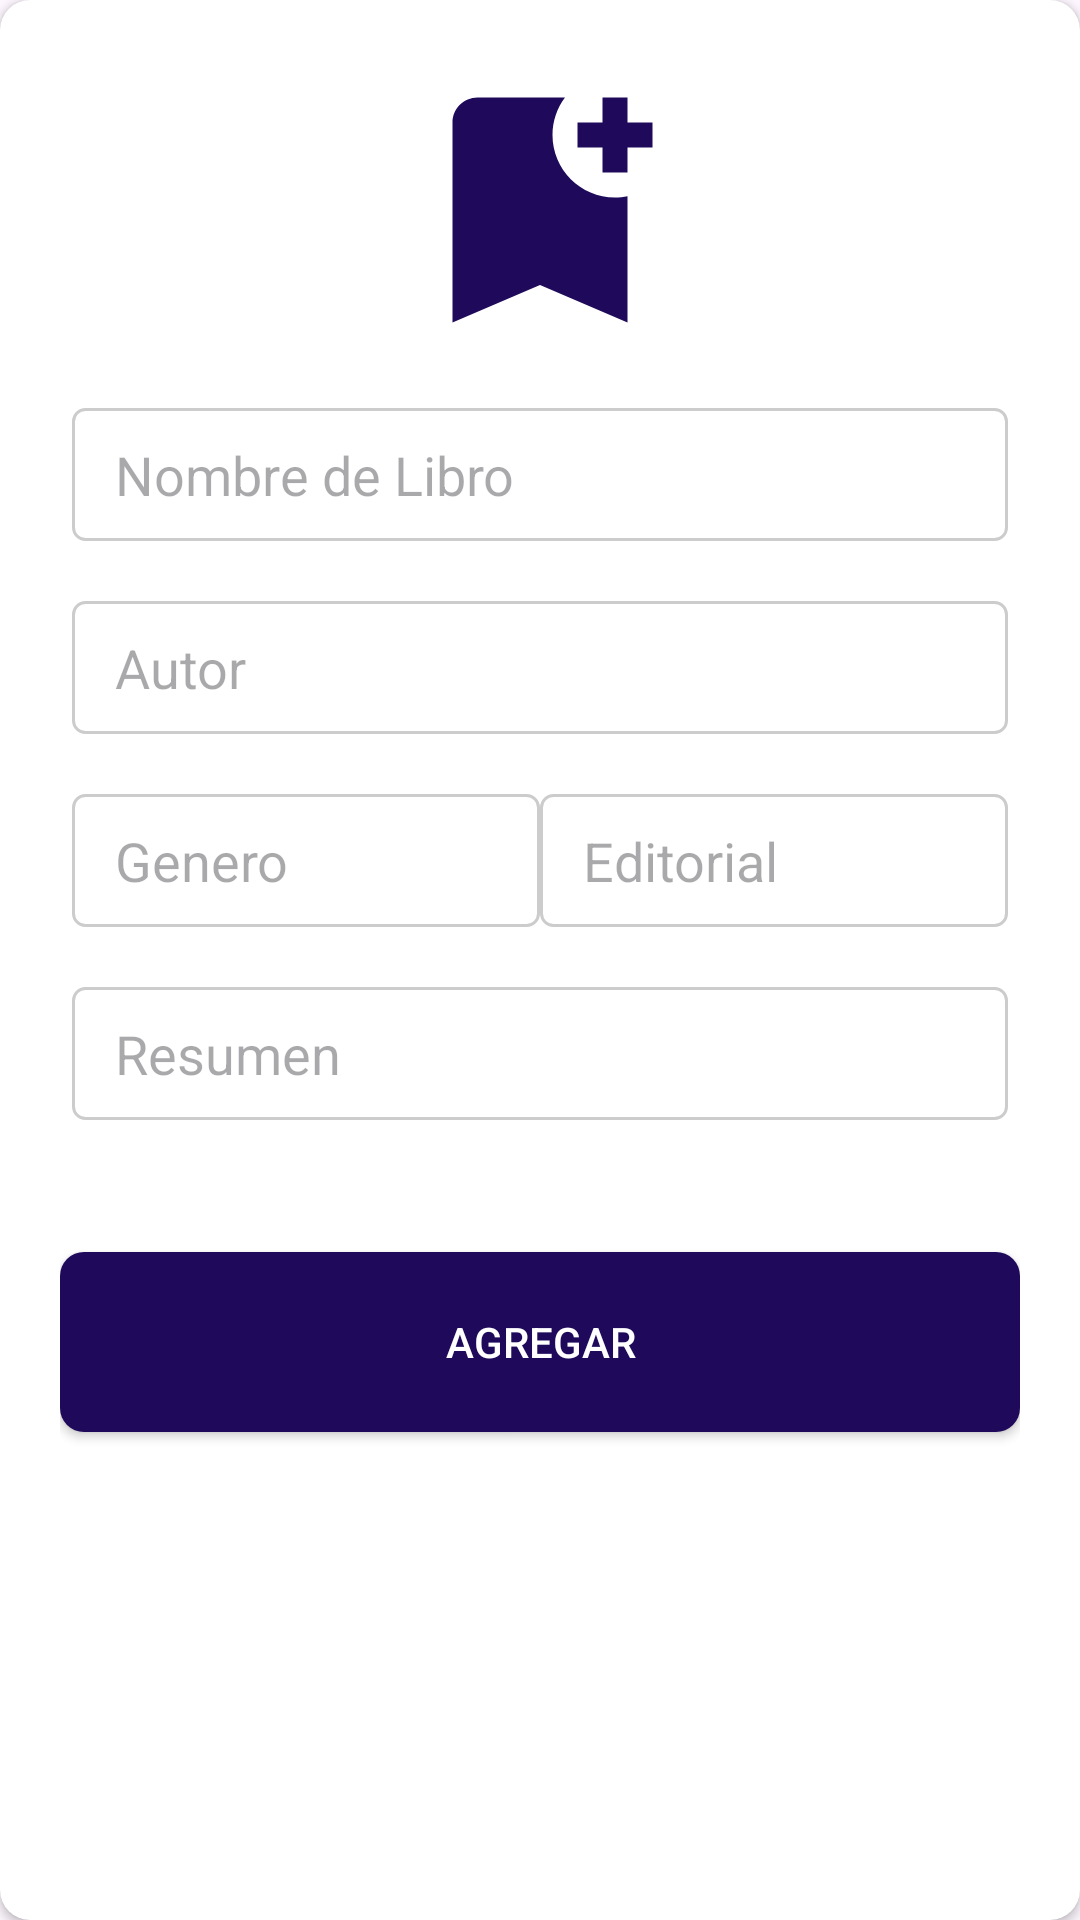

Produce the Android XML layout that renders to this screen, including the resource entries it uses.
<!-- AndroidManifest.xml: application theme Theme.Municipalidad -->
<!-- res/layout/dialog_information.xml -->
<androidx.cardview.widget.CardView
    xmlns:android="http://schemas.android.com/apk/res/android"
    xmlns:app="http://schemas.android.com/apk/res-auto"
    android:layout_width="match_parent"
    android:layout_height="wrap_content"
    app:cardCornerRadius="10dp"
    app:cardBackgroundColor="@color/white"
    android:background="@color/white">

    <LinearLayout
        android:layout_width="match_parent"
        android:layout_height="match_parent"
        android:padding="20dp"
        android:orientation="vertical">

        <ImageView
            android:layout_width="100dp"
            android:layout_height="100dp"
            android:layout_gravity="center_horizontal"
            android:background="@drawable/add"/>
        <EditText
            android:id="@+id/edtPlace"
            android:layout_width="match_parent"
            android:layout_height="wrap_content"
            android:background="@drawable/edittext_border"
            android:hint=" Nombre de Libro"
            android:maxLines="1"
            android:inputType="textCapWords"
            android:layout_marginTop="16dp"
            android:layout_marginLeft="4dp"
            android:layout_marginRight="4dp"
            android:layout_marginBottom="4dp"
            android:padding="10dp"/>
        <EditText
            android:id="@+id/edtTitle"
            android:layout_width="match_parent"
            android:layout_height="wrap_content"
            android:background="@drawable/edittext_border"
            android:hint=" Autor "
            android:maxLines="1"
            android:inputType="textCapWords"
            android:layout_marginTop="16dp"
            android:layout_marginLeft="4dp"
            android:layout_marginRight="4dp"
            android:layout_marginBottom="4dp"
            android:padding="10dp"/>


        
        <LinearLayout
            android:layout_width="match_parent"
            android:layout_height="wrap_content"
            android:orientation="horizontal"
            android:layout_marginTop="16dp"
            android:layout_marginLeft="4dp"
            android:layout_marginRight="4dp"
            android:layout_marginBottom="4dp">

            <EditText
                android:id="@+id/edtGenero"
                android:layout_width="0dp"
                android:layout_weight="1"
                android:layout_height="wrap_content"
                android:background="@drawable/edittext_border"
                android:hint=" Genero "
                android:maxLines="1"
                android:inputType="textCapWords"
                android:padding="10dp"/>

            <EditText
                android:id="@+id/edtEditorial"
                android:layout_width="0dp"
                android:layout_weight="1"
                android:layout_height="wrap_content"
                android:background="@drawable/edittext_border"
                android:hint=" Editorial "
                android:maxLines="1"
                android:inputType="textCapWords"
                android:padding="10dp"/>

        </LinearLayout>

        <EditText
            android:id="@+id/edtComent"
            android:layout_width="match_parent"
            android:layout_height="wrap_content"
            android:background="@drawable/edittext_border"
            android:hint=" Resumen"
            android:maxLines="1"
            android:inputType="textCapWords"
            android:layout_marginTop="16dp"
            android:layout_marginLeft="4dp"
            android:layout_marginRight="4dp"
            android:layout_marginBottom="4dp"
            android:padding="10dp"/>


        <Button
            android:id="@+id/btnCreate"
            android:layout_width="match_parent"
            android:layout_height="60dp"
            android:layout_marginTop="40dp"
            android:text="Agregar"
            android:textColor="@color/white"
            android:background="@drawable/button_background"/>

    </LinearLayout>


</androidx.cardview.widget.CardView>
<!-- resources referenced by this layout -->
<resources>
  <!-- drawable add (drawable) -->
  <vector xmlns:android="http://schemas.android.com/apk/res/android" android:height="24dp" android:tint="#1E095A" android:viewportHeight="24" android:viewportWidth="24" android:width="24dp">
        
      <path android:fillColor="@android:color/white" android:pathData="M21,7h-2v2h-2V7h-2V5h2V3h2v2h2V7zM19,21l-7,-3l-7,3V5c0,-1.1 0.9,-2 2,-2l7,0c-0.63,0.84 -1,1.87 -1,3c0,2.76 2.24,5 5,5c0.34,0 0.68,-0.03 1,-0.1V21z"/>
      
  </vector>
  <!-- drawable button_background (drawable) -->
  <?xml version="1.0" encoding="utf-8"?>
  
  <shape xmlns:android="http://schemas.android.com/apk/res/android">
      <solid android:color="#1E095A" />
      <corners android:radius="8dp" />
  </shape>
  <!-- drawable edittext_border (drawable) -->
  <?xml version="1.0" encoding="utf-8"?>
  <shape xmlns:android="http://schemas.android.com/apk/res/android">
      <solid android:color="@android:color/transparent"/> 
      <stroke
          android:width="1dp"
          android:color="#CCCCCC"/>
      <corners android:radius="4dp"/> 
  </shape>
  <style name="Theme.Municipalidad" parent="Base.Theme.Municipalidad" />
  <style name="Base.Theme.Municipalidad" parent="Theme.Material3.DayNight.NoActionBar">
          
          
      </style>
  <!-- not gathered from this repository: default colours our renderer supplied (Android Studio template values) -->
  <color name="white">#FFFFFFFF</color>
</resources>
